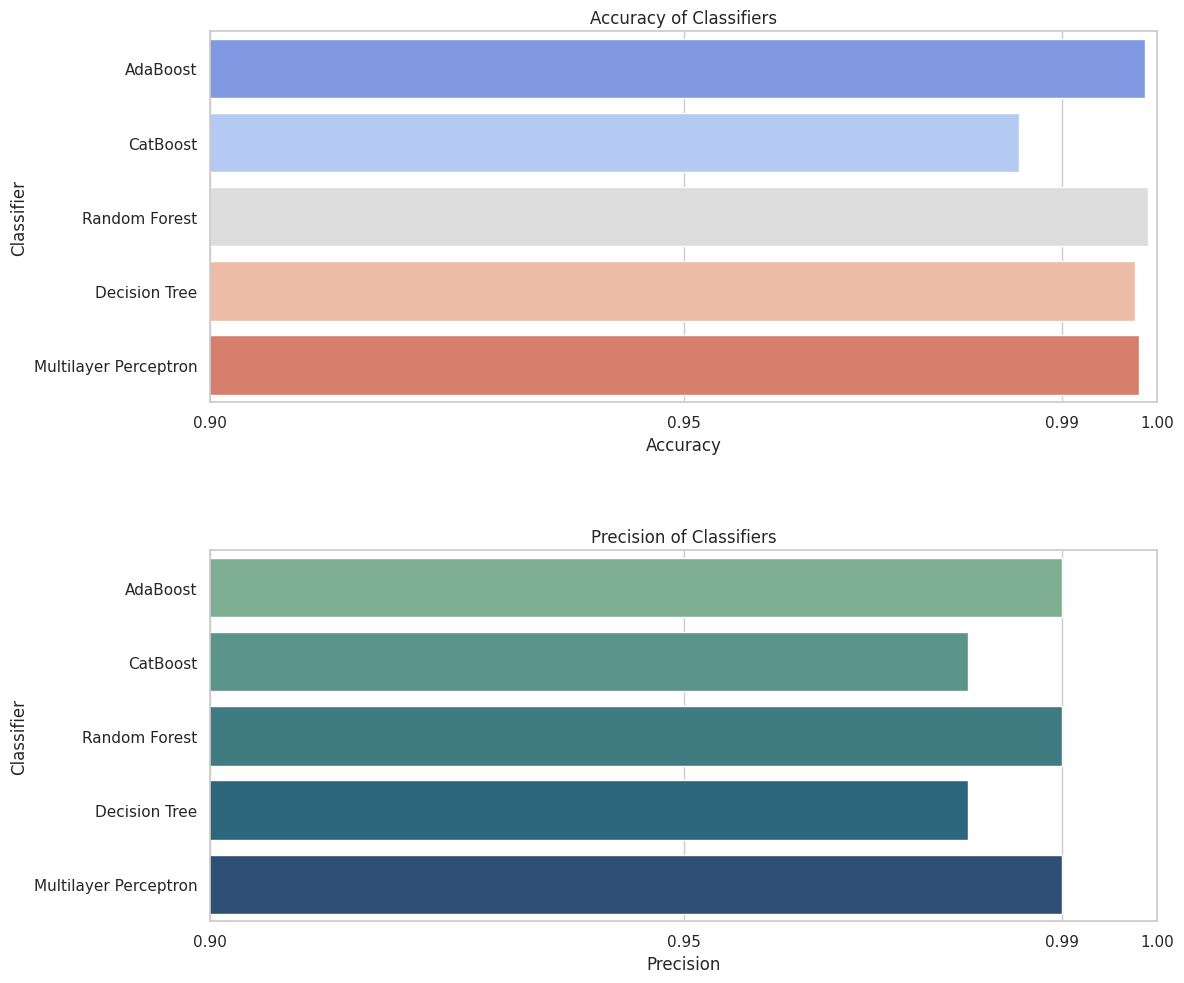
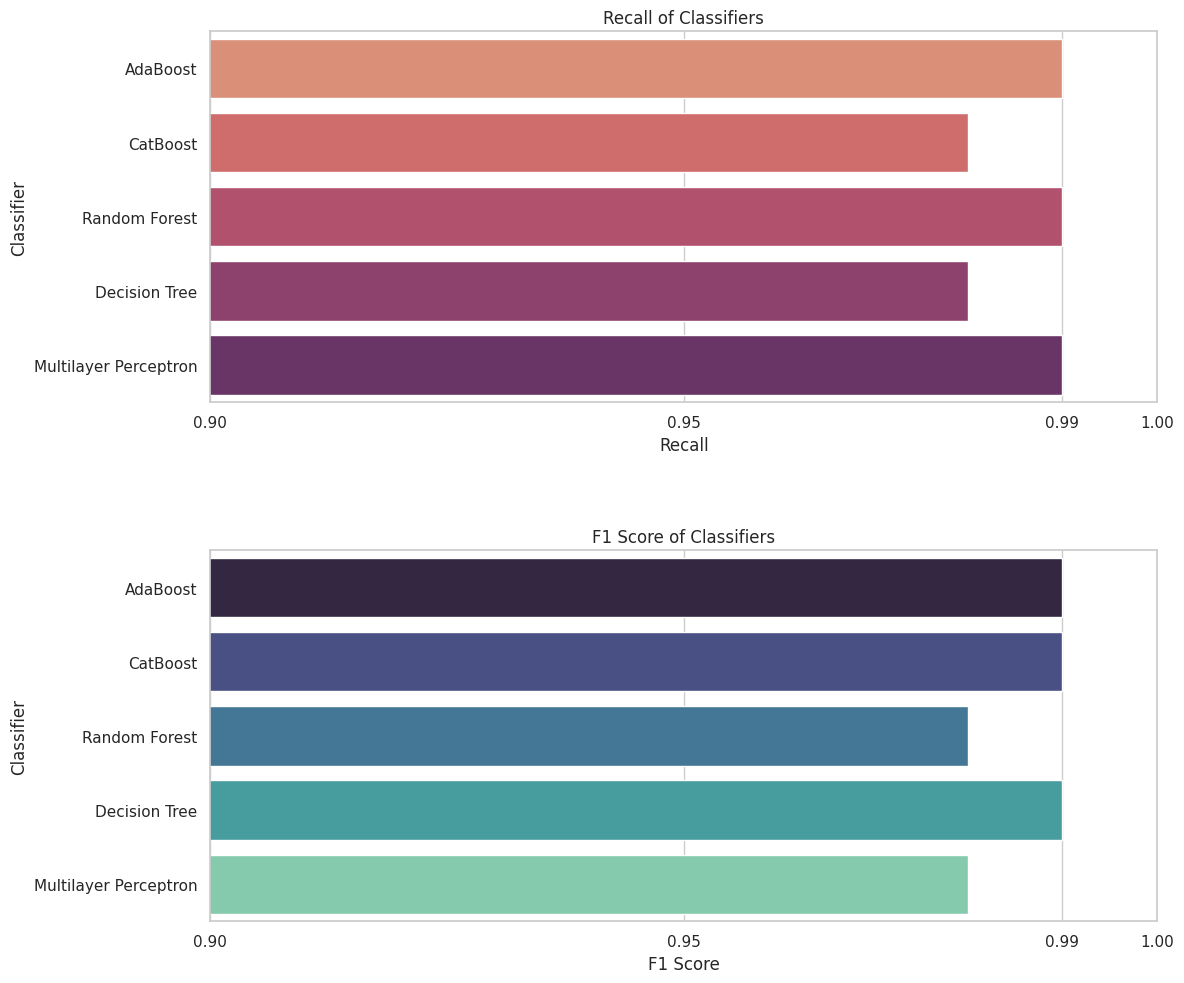

Reproduce these figures in Python, in order.
import pandas as pd
import seaborn as sns
import matplotlib.pyplot as plt

# Create a DataFrame with the provided data
data = {
    'Classifier': ['AdaBoost', 'CatBoost', 'Random Forest', 'Decision Tree', 'Multilayer Perceptron'],
    'Accuracy': [0.9987, 0.9854, 0.9990, 0.9977, 0.9981],
    'Precision': [0.99, 0.98, 0.99, 0.98, 0.99],
    'Recall': [0.99, 0.98, 0.99, 0.98, 0.99],
    'F1 Score': [0.99, 0.99, 0.98, 0.99, 0.98]
}

results_df = pd.DataFrame(data)

# Set the style of seaborn
sns.set(style="whitegrid")

# Define x-axis tick positions including 0.99
x_ticks = [0.90, 0.95, 0.99, 1.0]

# Create the first figure for Accuracy and Precision
plt.figure(figsize=(12, 10))

# Plot Accuracy with a 'coolwarm' palette
plt.subplot(2, 1, 1)
sns.barplot(data=results_df, x='Accuracy', y='Classifier', palette='coolwarm')
plt.title('Accuracy of Classifiers')
plt.xlim(0.90, 1.0)
plt.xticks(x_ticks)  # Set specific x-axis ticks

# Plot Precision with a 'crest' palette
plt.subplot(2, 1, 2)
sns.barplot(data=results_df, x='Precision', y='Classifier', palette='crest')
plt.title('Precision of Classifiers')
plt.xlim(0.90, 1.0)
plt.xticks(x_ticks)  # Set specific x-axis ticks

# Adjust layout
plt.tight_layout()
plt.subplots_adjust(hspace=0.4)
plt.show()

# Create the second figure for Recall and F1 Score
plt.figure(figsize=(12, 10))

# Plot Recall with a 'flare' palette
plt.subplot(2, 1, 1)
sns.barplot(data=results_df, x='Recall', y='Classifier', palette='flare')
plt.title('Recall of Classifiers')
plt.xlim(0.90, 1.0)
plt.xticks(x_ticks)  # Set specific x-axis ticks

# Plot F1 Score with a 'mako' palette
plt.subplot(2, 1, 2)
sns.barplot(data=results_df, x='F1 Score', y='Classifier', palette='mako')
plt.title('F1 Score of Classifiers')
plt.xlim(0.90, 1.0)
plt.xticks(x_ticks)  # Set specific x-axis ticks

# Adjust layout
plt.tight_layout()
plt.subplots_adjust(hspace=0.4)
plt.show()
